Labelled photos from "G-SET", an image-classification folder in Winckedy/MCANet-Tiny. The possible labels are: transverse crack, longitudinal crack, alligator crack, pothole, normal.

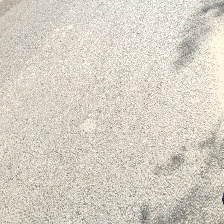
Label: normal

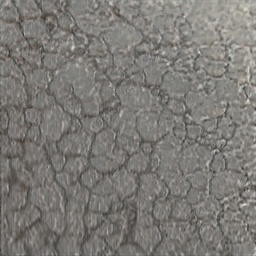
Label: alligator crack

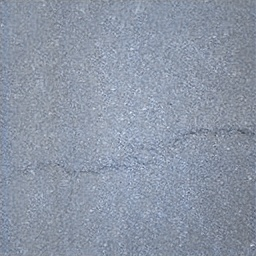
Label: transverse crack

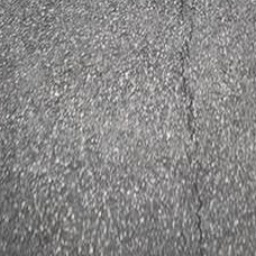
Label: longitudinal crack

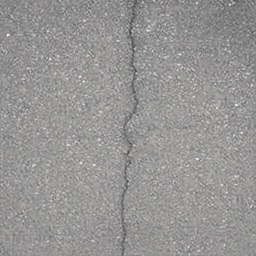
Label: longitudinal crack

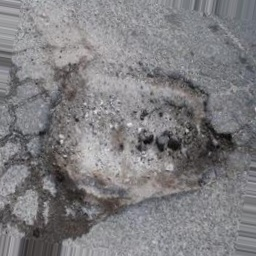
Label: pothole
